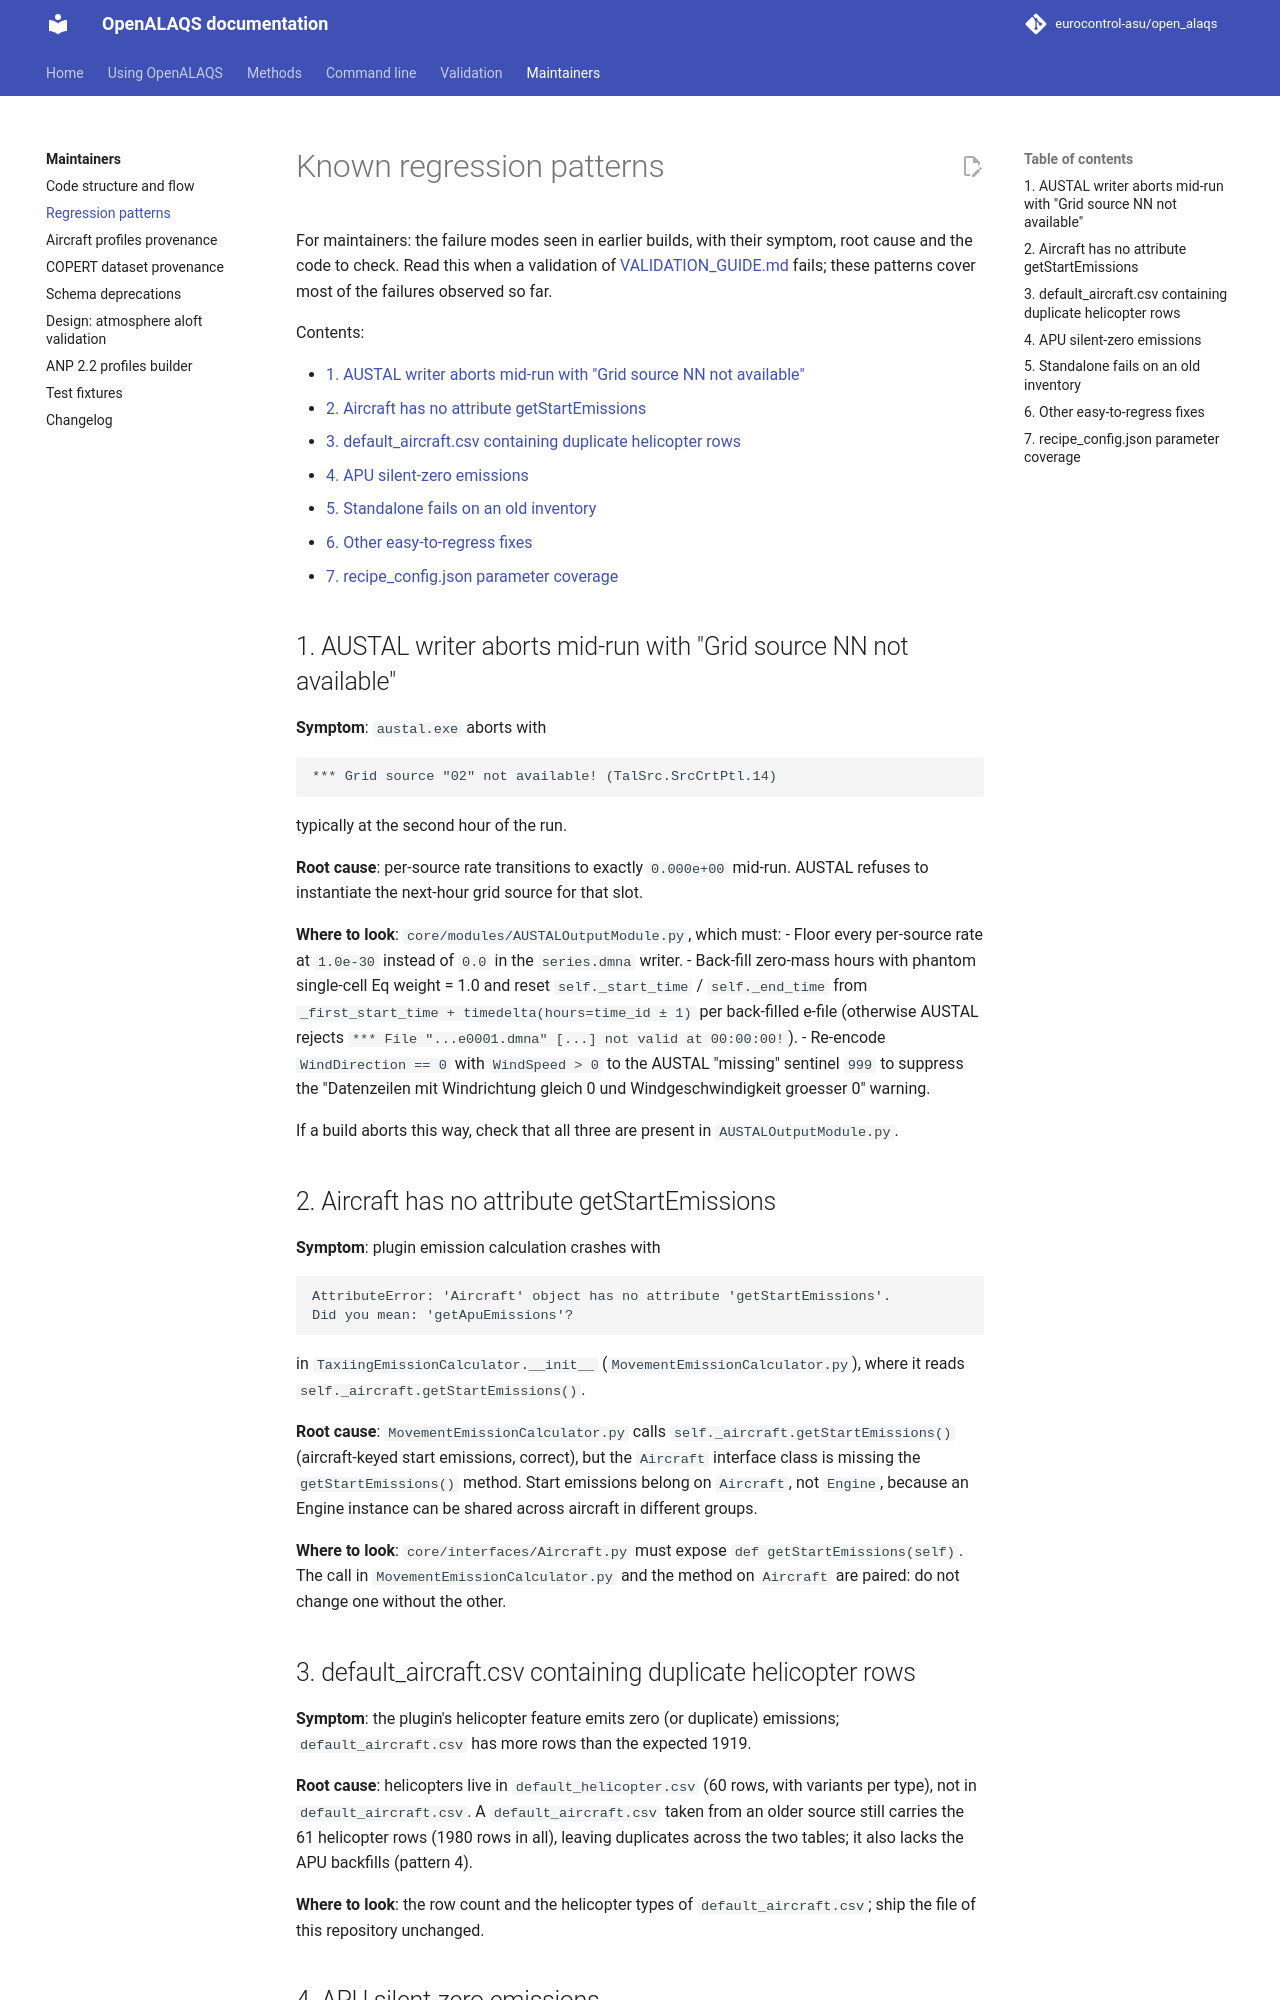

repository: eurocontrol-asu/open_alaqs · page: 5.4.3/documents/developer/REGRESSION_PATTERNS.html · generator: mkdocs

# Known regression patterns

For maintainers: the failure modes seen in earlier builds, with their symptom,
root cause and the code to check. Read this when a validation of
[VALIDATION_GUIDE.md](../validation/VALIDATION_GUIDE.md) fails; these patterns
cover most of the failures observed so far.

Contents:

- [1. AUSTAL writer aborts mid-run with "Grid source NN not available"](#1-austal-writer-aborts-mid-run-with-grid-source-nn-not-available)
- [2. Aircraft has no attribute getStartEmissions](#2-aircraft-has-no-attribute-getstartemissions)
- [3. default_aircraft.csv containing duplicate helicopter rows](#3-default_aircraftcsv-containing-duplicate-helicopter-rows)
- [4. APU silent-zero emissions](#4-apu-silent-zero-emissions)
- [5. Standalone fails on an old inventory](#5-standalone-fails-on-an-old-inventory)
- [6. Other easy-to-regress fixes](#6-other-easy-to-regress-fixes)
- [7. recipe_config.json parameter coverage](#7-recipe_configjson-parameter-coverage)

## 1. AUSTAL writer aborts mid-run with "Grid source NN not available"

**Symptom**: `austal.exe` aborts with
```
*** Grid source "02" not available! (TalSrc.SrcCrtPtl.14)
```
typically at the second hour of the run.

**Root cause**: per-source rate transitions to exactly `0.000e+00` mid-run.
AUSTAL refuses to instantiate the next-hour grid source for that slot.

**Where to look**: `core/modules/AUSTALOutputModule.py`, which must:
- Floor every per-source rate at `1.0e-30` instead of `0.0` in the
 `series.dmna` writer.
- Back-fill zero-mass hours with phantom single-cell Eq weight = 1.0 and
 reset `self._start_time` / `self._end_time` from `_first_start_time +
 timedelta(hours=time_id ± 1)` per back-filled e-file (otherwise AUSTAL
 rejects `*** File "...e0001.dmna" [...] not valid at 00:00:00!`).
- Re-encode `WindDirection == 0` with `WindSpeed > 0` to the AUSTAL
 "missing" sentinel `999` to suppress the "Datenzeilen mit Windrichtung
 gleich 0 und Windgeschwindigkeit groesser 0" warning.

If a build aborts this way, check that all three are present in
`AUSTALOutputModule.py`.

## 2. Aircraft has no attribute getStartEmissions

**Symptom**: plugin emission calculation crashes with
```
AttributeError: 'Aircraft' object has no attribute 'getStartEmissions'.
Did you mean: 'getApuEmissions'?
```
in `TaxiingEmissionCalculator.__init__` (`MovementEmissionCalculator.py`), where it reads `self._aircraft.getStartEmissions()`.

**Root cause**: `MovementEmissionCalculator.py` calls
`self._aircraft.getStartEmissions()` (aircraft-keyed start emissions,
correct), but the `Aircraft` interface class is missing the
`getStartEmissions()` method. Start emissions belong on `Aircraft`, not
`Engine`, because an Engine instance can be shared across aircraft in
different groups.

**Where to look**: `core/interfaces/Aircraft.py` must expose
`def getStartEmissions(self)`. The call in `MovementEmissionCalculator.py`
and the method on `Aircraft` are paired: do not change one without the
other.

## 3. default_aircraft.csv containing duplicate helicopter rows

**Symptom**: the plugin's helicopter feature emits zero (or duplicate)
emissions; `default_aircraft.csv` has more rows than the expected 1919.

**Root cause**: helicopters live in `default_helicopter.csv` (60 rows,
with variants per type), not in `default_aircraft.csv`. A
`default_aircraft.csv` taken from an older source still carries the 61
helicopter rows (1980 rows in all), leaving duplicates across the two
tables; it also lacks the APU backfills (pattern 4).

**Where to look**: the row count and the helicopter types of
`default_aircraft.csv`; ship the file of this repository unchanged.
